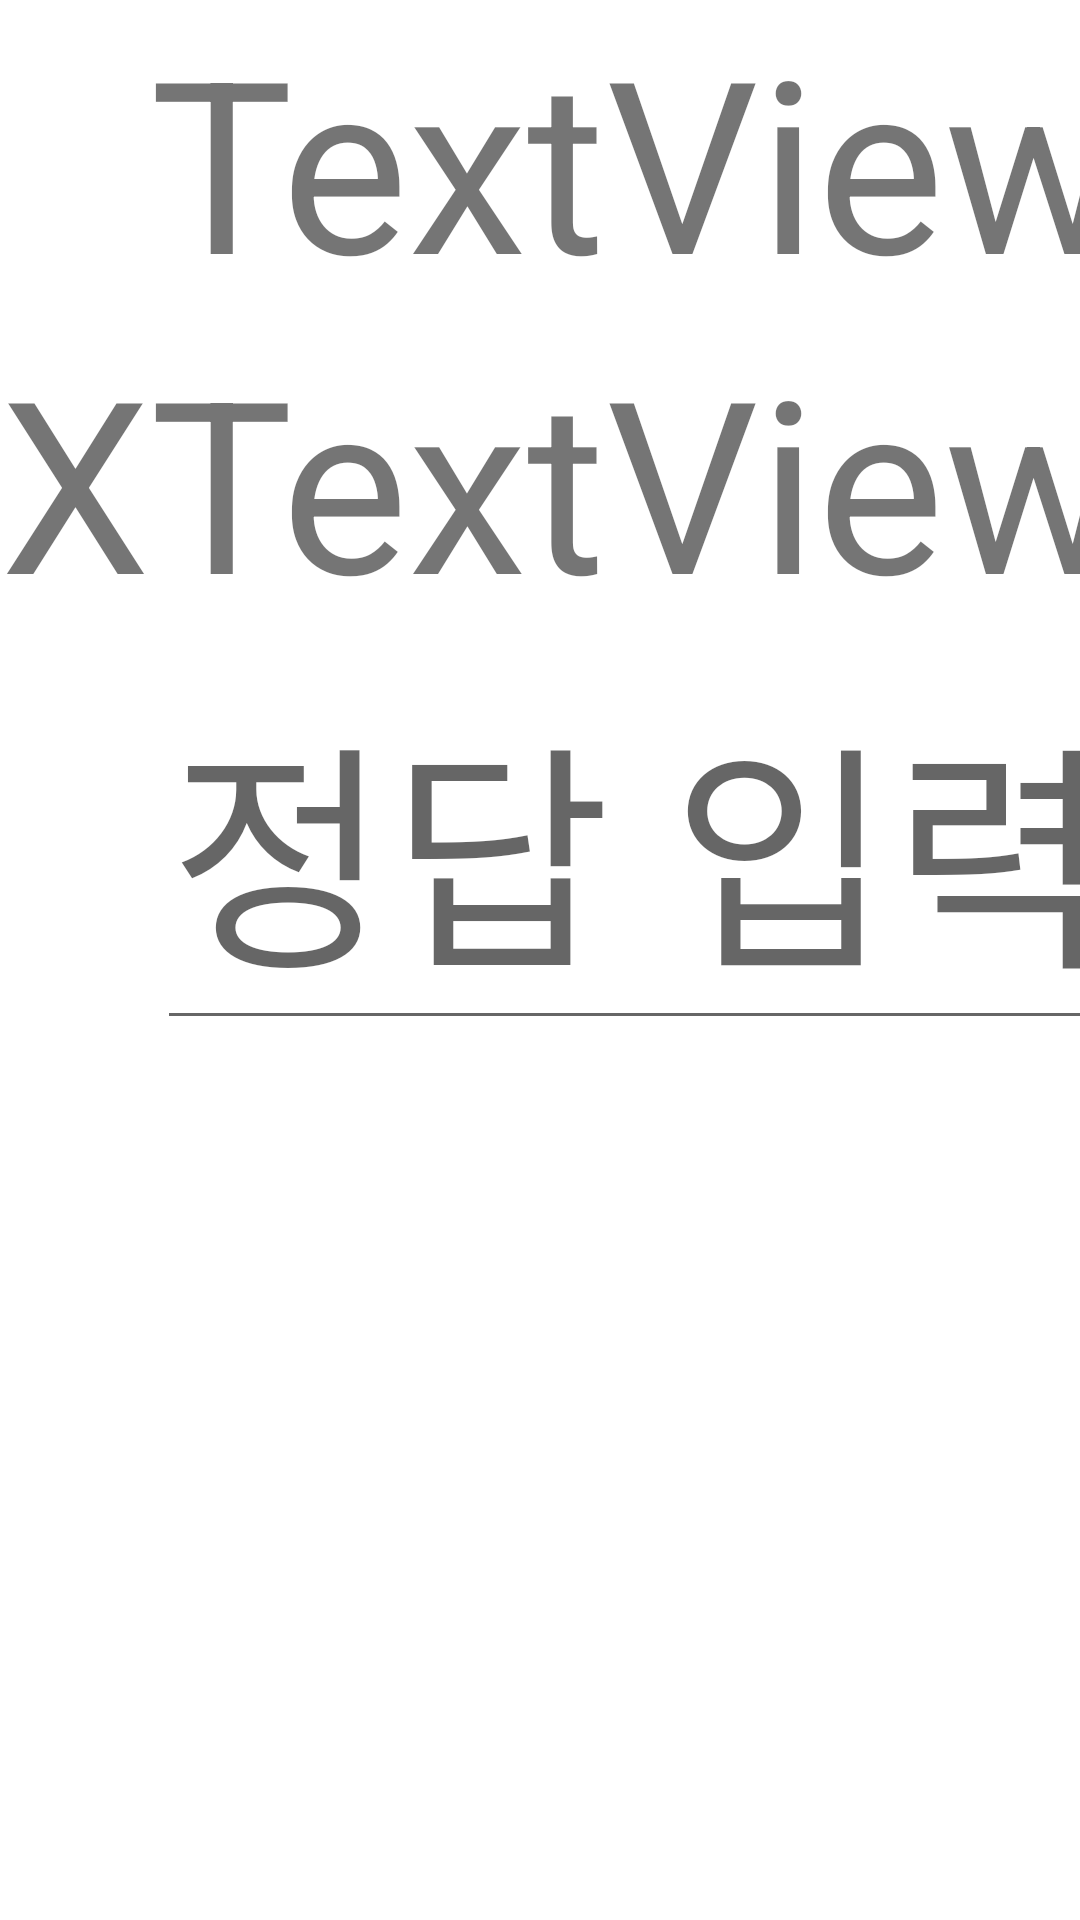

Here is an Android app screen rendered from its layout file. Give the layout XML and the strings, colors and styles it references.
<!-- AndroidManifest.xml: application theme Theme.EverydayMath -->
<!-- res/layout/activity_test.xml -->
<?xml version="1.0" encoding="utf-8"?>
<androidx.constraintlayout.widget.ConstraintLayout
    xmlns:android="http://schemas.android.com/apk/res/android"
    xmlns:app="http://schemas.android.com/apk/res-auto"
    xmlns:tools="http://schemas.android.com/tools"
    android:layout_width="match_parent"
    android:layout_height="match_parent"
    tools:context=".TestActivity">

    <TableLayout
        android:layout_width="match_parent"
        android:layout_height="match_parent"
        tools:layout_editor_absoluteX="-16dp"
        tools:layout_editor_absoluteY="113dp">

        <TableRow
            android:layout_width="match_parent"
            android:layout_height="match_parent">

            <TextView
                android:id="@+id/test_line1"
                android:layout_width="wrap_content"
                android:layout_height="wrap_content"
                android:layout_column="1"
                android:layout_span="2"
                android:textSize="80dp"
                android:layout_gravity="right"
                android:text="TextView" />
        </TableRow>

        <TableRow
            android:layout_width="match_parent"
            android:layout_height="match_parent">

            <TextView
                android:id="@+id/sign1"
                android:layout_width="wrap_content"
                android:layout_height="wrap_content"
                android:textSize="80dp"
                android:text="X" />

            <TextView
                android:id="@+id/test_line2"
                android:layout_width="wrap_content"
                android:layout_height="wrap_content"
                android:textSize="80dp"
                android:layout_gravity="right"
                android:text="TextView" />
        </TableRow>

        <TableRow
            android:layout_width="match_parent"
            android:layout_height="match_parent">

            <EditText
                android:id="@+id/input_answer1"
                android:layout_width="wrap_content"
                android:layout_height="wrap_content"
                android:layout_column="1"
                android:layout_gravity="right"
                android:textSize="80dp"
                android:hint="정답 입력" />
        </TableRow>

        <TableRow
            android:layout_width="match_parent"
            android:layout_height="match_parent" />
    </TableLayout>
</androidx.constraintlayout.widget.ConstraintLayout>
<!-- resources referenced by this layout -->
<resources>
  <style name="Theme.EverydayMath" parent="Theme.MaterialComponents.DayNight.NoActionBar">
          
          <item name="colorPrimary">@color/app_primary_color_1</item>
          <item name="colorPrimaryVariant">@color/app_primary_color_2</item>
          <item name="colorOnPrimary">@color/white</item>
          
          <item name="colorSecondary">@color/teal_200</item>
          <item name="colorSecondaryVariant">@color/teal_700</item>
          <item name="colorOnSecondary">@color/black</item>
          
          <item name="android:statusBarColor" tools:targetApi="l">?attr/colorPrimaryVariant</item>
          
      </style>
  <color name="app_primary_color_1">#B6BEF2</color>
  <color name="app_primary_color_2">#858ebf</color>
  <color name="white">#FFFFFFFF</color>
  <color name="teal_200">#FF03DAC5</color>
  <color name="teal_700">#FF018786</color>
  <color name="black">#FF000000</color>
</resources>
